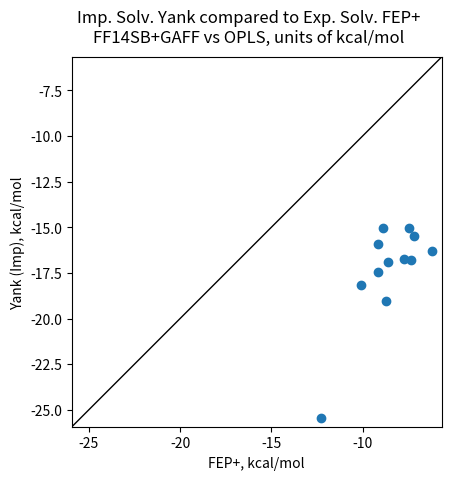

This figure's Python source:
import numpy as np
import matplotlib.pyplot as plt

yankfe = [-16.806,
-25.432,
-18.143,
-15.014,
-15.05,
-16.302,
-16.723,
-15.487,
-16.923,
-17.472,
-19.044,
-15.921
]
yankerr = [0.154,
0.0176,
0.092,
0.16,
0.097,
0.137,
0.13,
0.085,
0.143,
0.140,
0.136,
0.156
]

fepp = [-7.33521551,
-12.27822214,
-10.09261675,
-8.898817134,
-7.460412958,
-6.170323326,
-7.745894749,
-7.197390312,
-8.596160664,
-9.139049089,
-8.72836985,
-9.139049089,
]

f,a = plt.subplots(1,1)
a.errorbar(fepp, yankfe, yerr=yankerr, fmt='o')
mm = [min([min(fepp), min(yankfe)])-0.5, max([max(fepp), max(yankfe)])+0.5]
print(mm)
print([max(fepp), max(yankfe)])
a.plot(mm, mm, lw=1, c='k')
ylim = [mm[0], max(yankfe) + 0.5]
a.set_xlim(mm)
a.set_ylim(mm)
a.set_aspect('equal', 'box')

a.set_xlabel("FEP+, kcal/mol")
a.set_ylabel("Yank (Imp), kcal/mol")
f.suptitle("Imp. Solv. Yank compared to Exp. Solv. FEP+\n"
           "FF14SB+GAFF vs OPLS, units of kcal/mol")
f.savefig("imphinge_vs_fepp.png", bbox_inches='tight')
plt.show()
